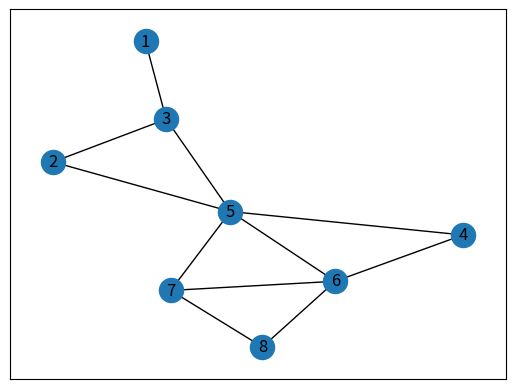
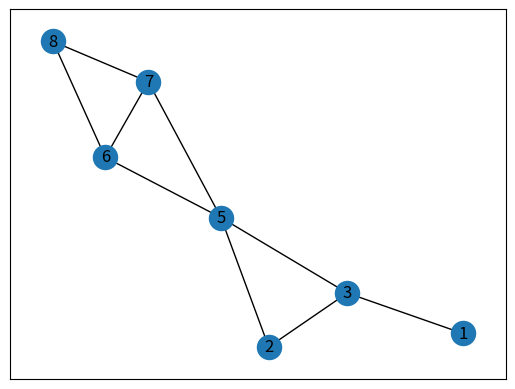
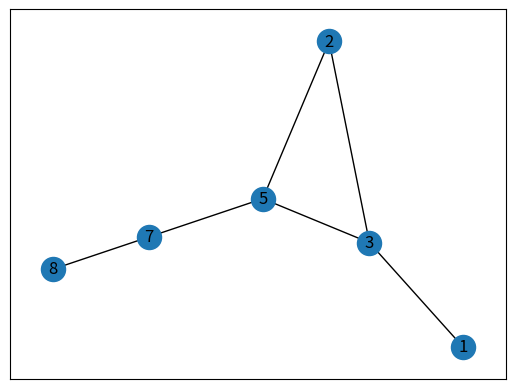
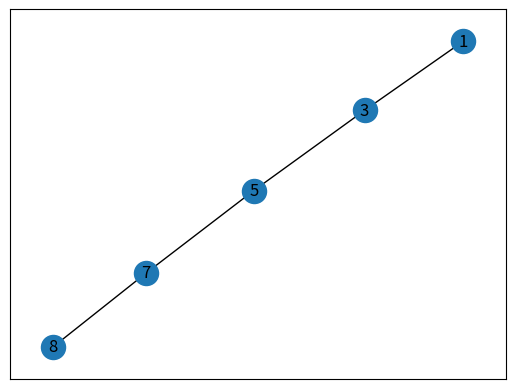
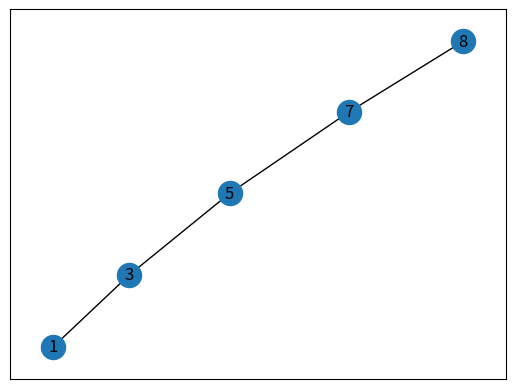
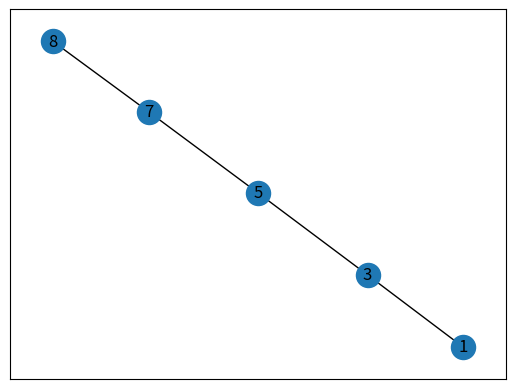
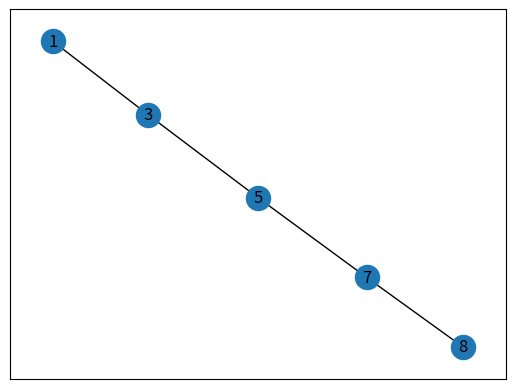
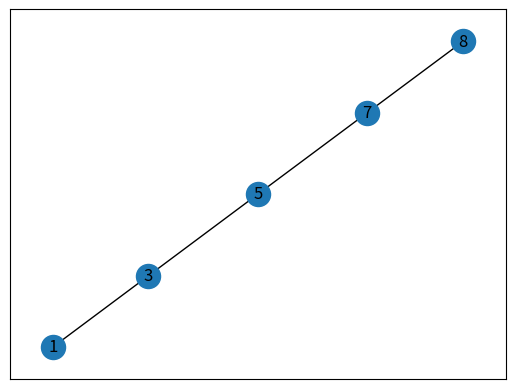
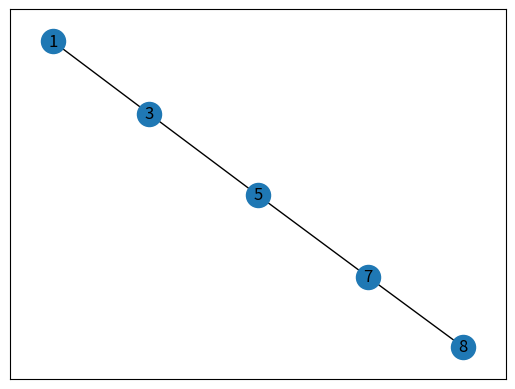
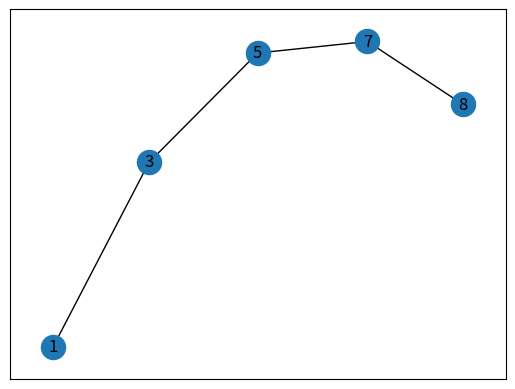
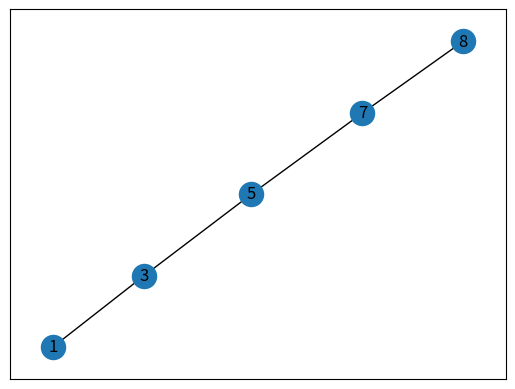

Recreate these plots in Python, in order. (Note: this script raises an exception after producing the figures.)
"""Código do projeto de CR para a analise de robustez e resiliência de redes complexas."""
import networkx
import matplotlib.pyplot as plt
import random


class Graph:
    """Classe responsavél por criar e manipular o grafo."""

    def __init__(self):
        """Inicializador da classe Graph."""
        self.__graph_obj = networkx.Graph()  #obj da graph da lib nertworkx

    def __build_graph(self):
        self.__graph_obj.add_nodes_from([1, 2, 3, 4, 5, 6, 7, 8])  #build dos nós
        self.__graph_obj.add_edges_from([
                                        (1, 3),
                                        (3, 2),
                                        (3, 5),
                                        (2, 5),
                                        (5, 4),
                                        (5, 7),
                                        (5, 6),
                                        (4, 6),
                                        (6, 7),
                                        (6, 8),
                                        (7, 8)
                                        ])  #build das arestas

    def __drop_node(self):
        random_node = random.randrange(1, self.__graph_obj.number_of_nodes())  #sorteia um n aleatório no range da quantidade de nós do grafo
        try:
            self.__graph_obj.remove_node(random_node)  #remove o nó sorteado
        except networkx.exception.NetworkXError:
            pass

    def __calculate_resilience(self, graph):
        cf_resilience = networkx.density(graph)  #calcula a resiliência do grafo
        return print(f'coeficiente resiliência do grafo: {cf_resilience}')

    def __calculate_robustness(self, graph):
        cf_robustness = networkx.minimum_node_cut(graph)  #calcula a robustez do grafo pelo grafo crítico para conexâo dos nós
        return print(f'grafo critíco para manter a rede conectada: {cf_robustness}')

    def __plot_graph_img(self):
        plt.figure(2)
        networkx.draw_networkx(self.__graph_obj,
                               pos=networkx.spring_layout(self.__graph_obj),
                               with_labels=True)
        plt.show()

    def run(self):
        self.__build_graph()
        self.__plot_graph_img()
        while self.__graph_obj.number_of_nodes() != 0:
            print(self.__graph_obj.number_of_nodes())
            self.__drop_node()
            self.__calculate_resilience(self.__graph_obj)
            self.__calculate_robustness(self.__graph_obj)
            self.__plot_graph_img()


grafo = Graph()
grafo.run()
